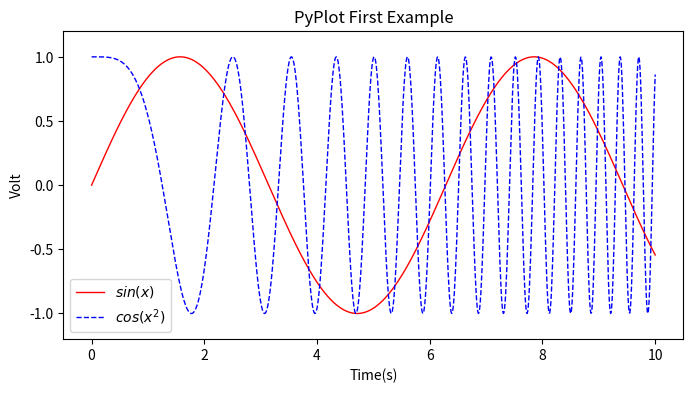

Source code (Python):
import numpy as np
import matplotlib.pyplot as plt

x = np.linspace(0, 10, 1000)
y = np.sin(x)
z = np.cos(x ** 2)

plt.figure(figsize=(8, 4))

# label : 给所绘制的曲线一个名字，此名字在图示(legend)中显示。
# 只要在字符串前后添加"$"符号，matplotlib就会使用其内嵌的latex引擎绘制的数学公式。
# color : 指定曲线的颜色
# linewidth : 指定曲线的宽度
plt.plot(x, y, label="$sin(x)$", color="red", linewidth=1)
plt.plot(x, z, "b--", label="$cos(x^2)$", linewidth=1)

plt.xlabel("Time(s)")
plt.ylabel("Volt")
plt.title("PyPlot First Example")
# 设置Y轴范围
plt.ylim(-1.2, 1.2)
# 显示图示
plt.legend()
plt.show()
